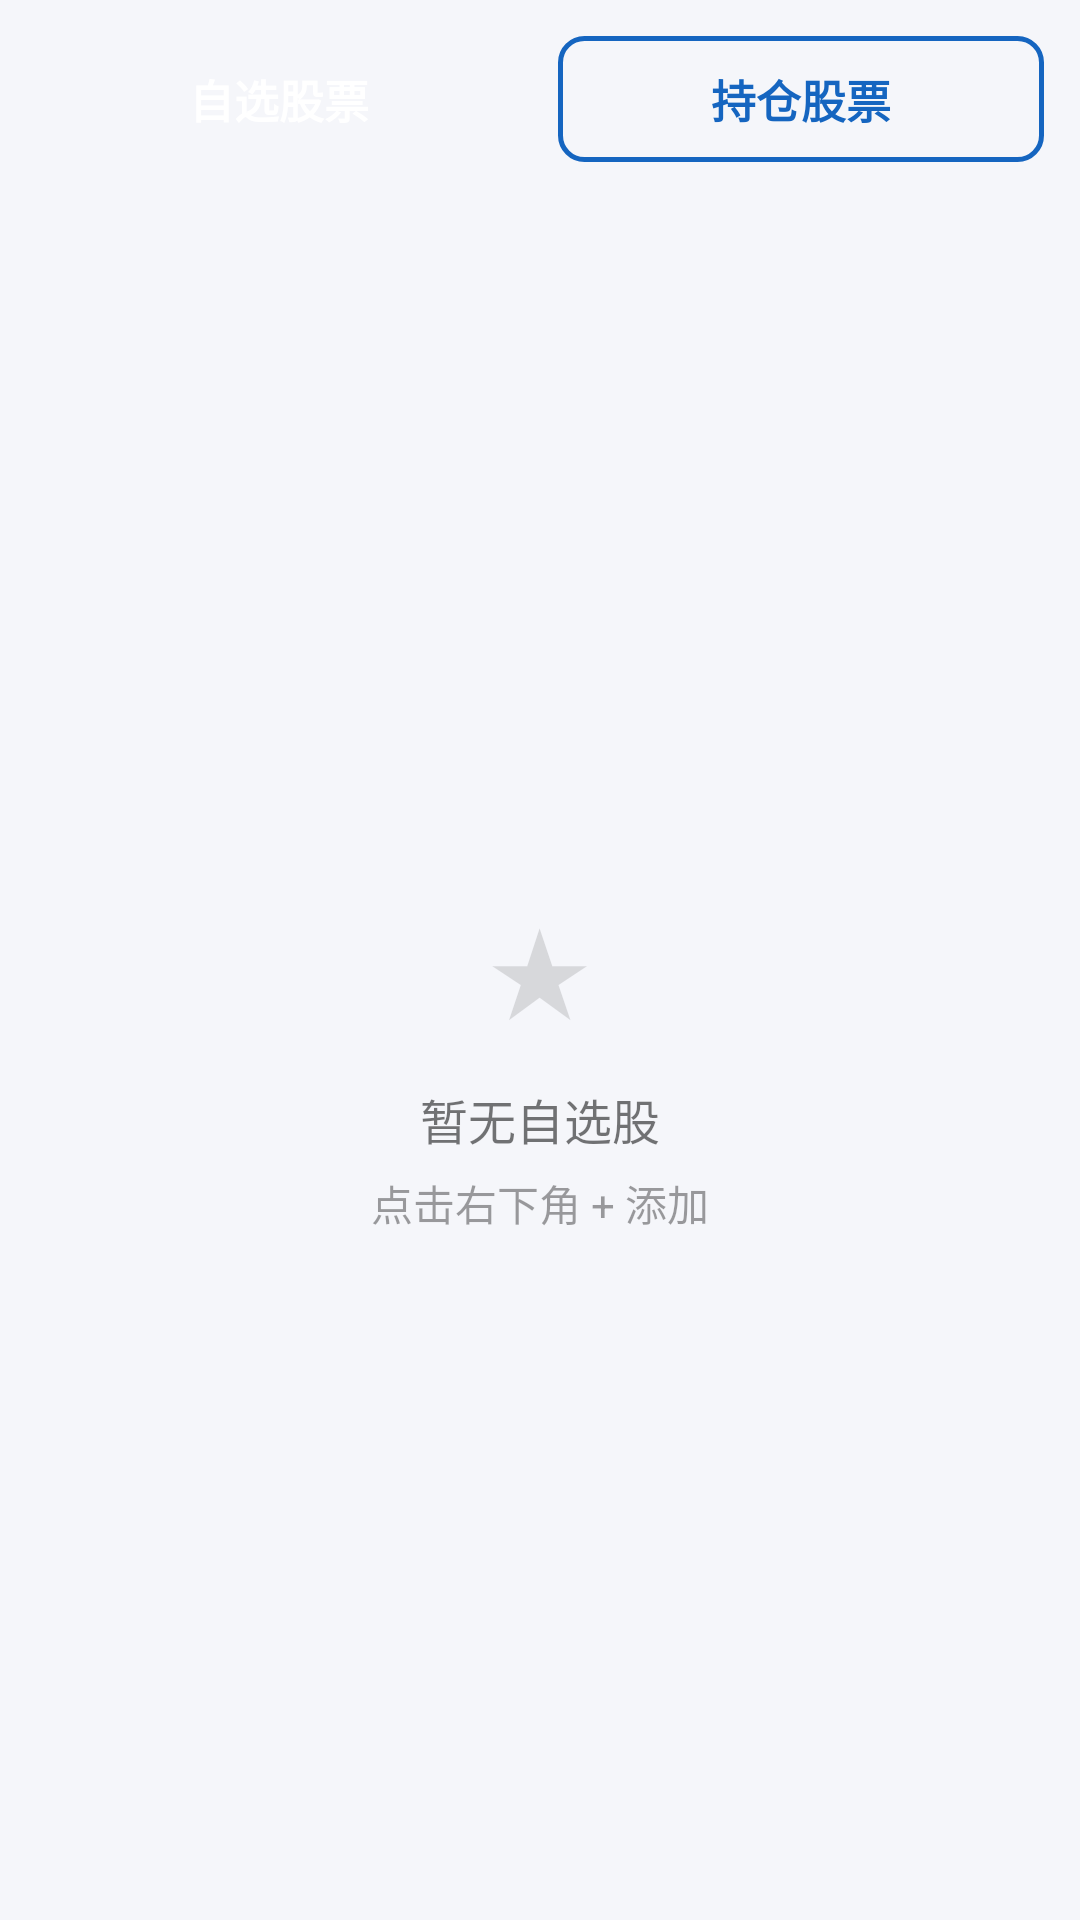

Here is an Android app screen rendered from its layout file. Give the layout XML and the strings, colors and styles it references.
<!-- AndroidManifest.xml: application theme Theme.Stock -->
<!-- res/layout/fragment_home.xml -->
<?xml version="1.0" encoding="utf-8"?>
<LinearLayout xmlns:android="http://schemas.android.com/apk/res/android"
    android:layout_width="match_parent"
    android:layout_height="match_parent"
    android:orientation="vertical"
    android:background="@color/background">

    <LinearLayout
        android:layout_width="match_parent"
        android:layout_height="wrap_content"
        android:orientation="horizontal"
        android:padding="12dp"
        android:gravity="center">

        <TextView
            android:id="@+id/tab_watchlist"
            android:layout_width="0dp"
            android:layout_height="wrap_content"
            android:layout_weight="1"
            android:layout_marginEnd="6dp"
            android:gravity="center"
            android:paddingVertical="10dp"
            android:text="自选股票"
            android:textColor="@color/white"
            android:textSize="15sp"
            android:textStyle="bold"
            android:background="@drawable/bg_primary_button" />

        <TextView
            android:id="@+id/tab_position"
            android:layout_width="0dp"
            android:layout_height="wrap_content"
            android:layout_weight="1"
            android:layout_marginStart="6dp"
            android:gravity="center"
            android:paddingVertical="10dp"
            android:text="持仓股票"
            android:textColor="@color/primary"
            android:textSize="15sp"
            android:textStyle="bold"
            android:background="@drawable/bg_outlined_button" />
    </LinearLayout>

    <androidx.recyclerview.widget.RecyclerView
        android:id="@+id/recycler_view"
        android:layout_width="match_parent"
        android:layout_height="0dp"
        android:layout_weight="1"
        android:padding="8dp"
        android:clipToPadding="false"
        android:visibility="gone" />

    <LinearLayout
        android:id="@+id/empty_view"
        android:layout_width="match_parent"
        android:layout_height="0dp"
        android:layout_weight="1"
        android:gravity="center"
        android:orientation="vertical"
        android:visibility="visible">

        <TextView
            android:layout_width="wrap_content"
            android:layout_height="wrap_content"
            android:text="★"
            android:textColor="@color/divider"
            android:textSize="40sp" />

        <TextView
            android:id="@+id/empty_text"
            android:layout_width="wrap_content"
            android:layout_height="wrap_content"
            android:layout_marginTop="12dp"
            android:text="暂无自选股"
            android:textColor="@color/text_secondary"
            android:textSize="16sp" />

        <TextView
            android:id="@+id/empty_hint"
            android:layout_width="wrap_content"
            android:layout_height="wrap_content"
            android:layout_marginTop="6dp"
            android:text="点击右下角 + 添加"
            android:textColor="@color/text_hint"
            android:textSize="14sp" />
    </LinearLayout>

    <LinearLayout
        android:id="@+id/position_empty_view"
        android:layout_width="match_parent"
        android:layout_height="0dp"
        android:layout_weight="1"
        android:gravity="center"
        android:orientation="vertical"
        android:visibility="gone">

        <TextView
            android:layout_width="wrap_content"
            android:layout_height="wrap_content"
            android:text="📊"
            android:textSize="40sp" />

        <TextView
            android:layout_width="wrap_content"
            android:layout_height="wrap_content"
            android:layout_marginTop="12dp"
            android:text="暂无持仓股票"
            android:textColor="@color/text_secondary"
            android:textSize="16sp" />

        <TextView
            android:layout_width="wrap_content"
            android:layout_height="wrap_content"
            android:layout_marginTop="6dp"
            android:text="在股票详情页录入买入价格和日期"
            android:textColor="@color/text_hint"
            android:textSize="14sp" />
    </LinearLayout>
</LinearLayout>
<!-- resources referenced by this layout -->
<resources>
  <color name="background">#FFF5F6FA</color>
  <color name="divider">#1F000000</color>
  <color name="primary">#FF1565C0</color>
  <color name="text_hint">#61000000</color>
  <color name="text_secondary">#8A000000</color>
  <color name="white">#FFFFFFFF</color>
  <!-- drawable bg_outlined_button (drawable) -->
  <?xml version="1.0" encoding="utf-8"?>
  <shape xmlns:android="http://schemas.android.com/apk/res/android" android:shape="rectangle">
      <stroke android:width="1.5dp" android:color="@color/primary" />
      <solid android:color="@android:color/transparent" />
      <corners android:radius="8dp" />
  </shape>
  <style name="Theme.Stock" parent="Theme.MaterialComponents.Light.NoActionBar">
          <item name="colorPrimary">@color/primary</item>
          <item name="colorPrimaryVariant">@color/primary_dark</item>
          <item name="colorOnPrimary">@color/white</item>
          <item name="colorSecondary">@color/accent</item>
          <item name="colorOnSecondary">@color/white</item>
          <item name="android:colorBackground">@color/background</item>
          <item name="colorSurface">@color/surface</item>
          <item name="colorOnSurface">@color/text_primary</item>
          <item name="android:statusBarColor">@color/primary_dark</item>
      </style>
  <color name="primary_dark">#FF0D47A1</color>
  <color name="accent">#FFFF6F00</color>
  <color name="surface">#FFFFFFFF</color>
  <color name="text_primary">#DE000000</color>
</resources>
